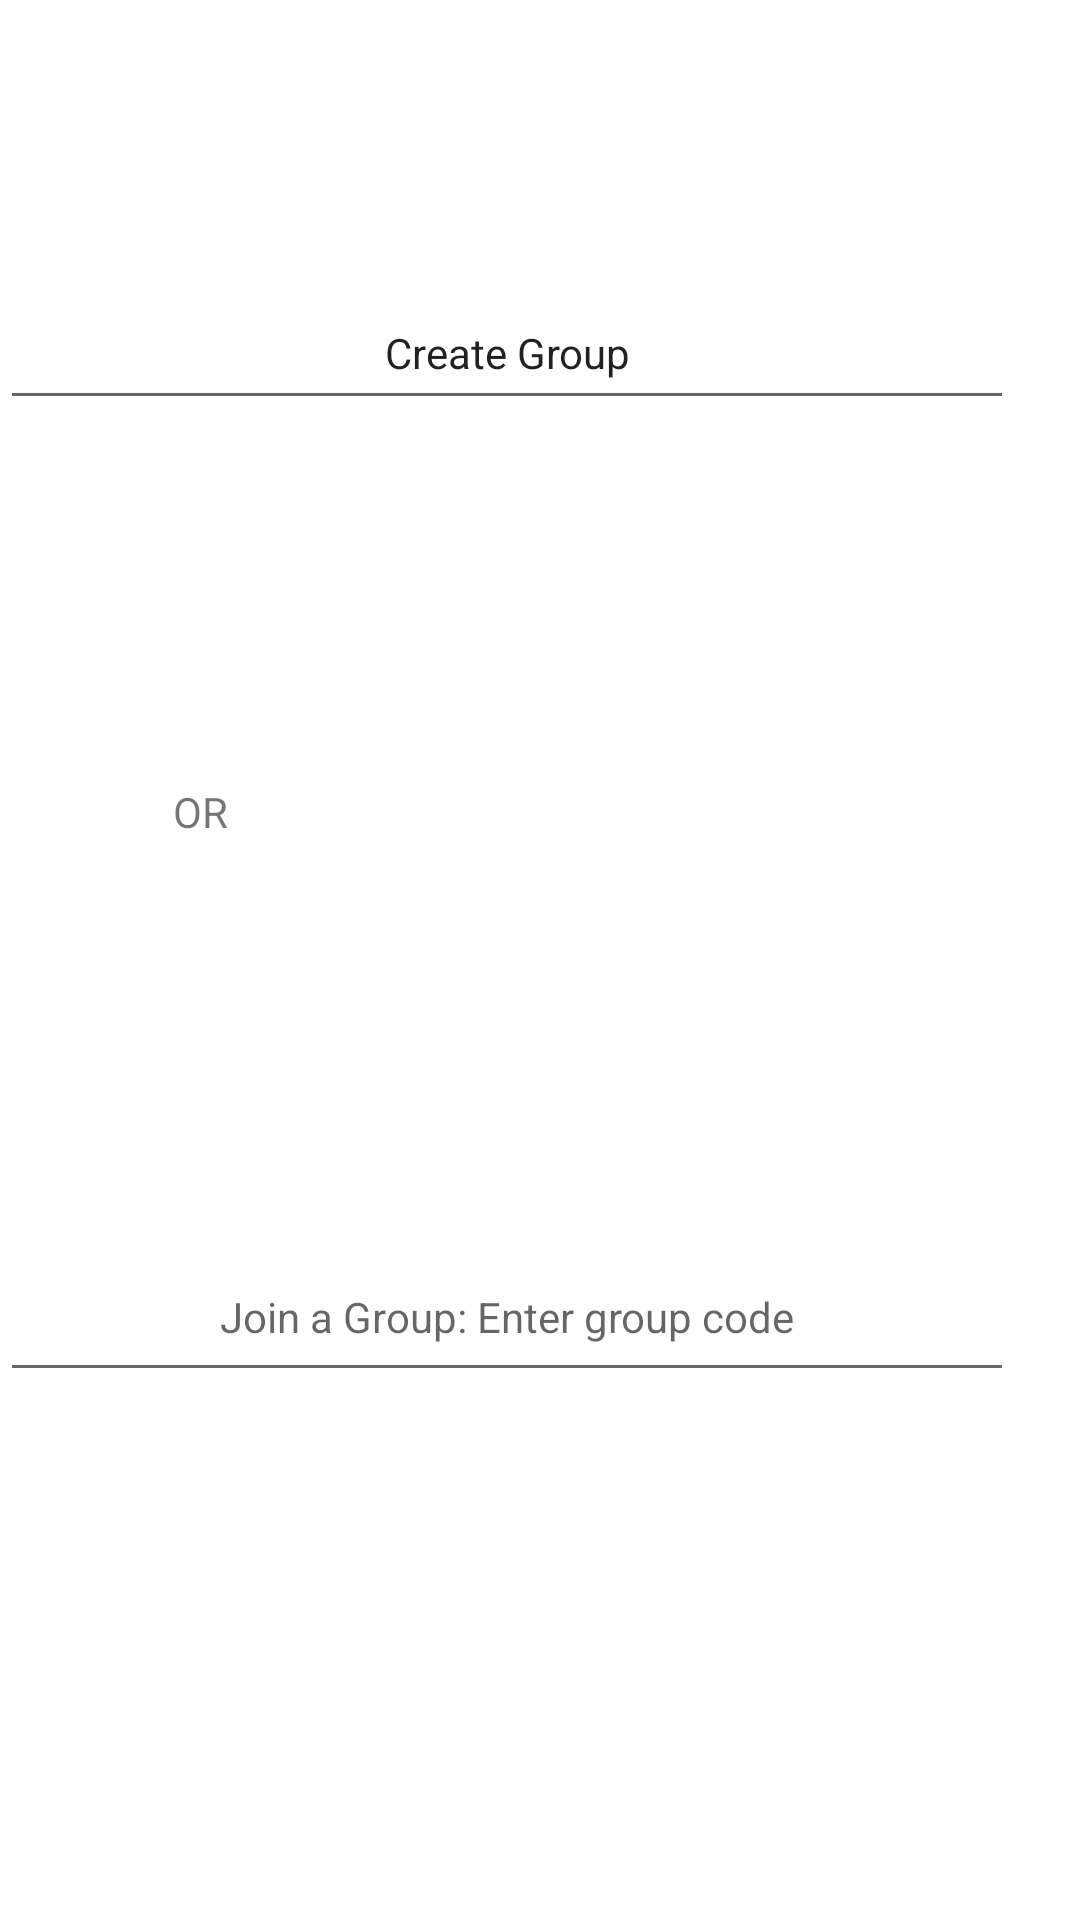

Produce the Android XML layout that renders to this screen, including the resource entries it uses.
<!-- AndroidManifest.xml: application theme Theme.BingeWatchers -->
<!-- res/layout/activity_create_join_group.xml -->
<?xml version="1.0" encoding="utf-8"?>
<androidx.constraintlayout.widget.ConstraintLayout xmlns:android="http://schemas.android.com/apk/res/android"
    xmlns:app="http://schemas.android.com/apk/res-auto"
    xmlns:tools="http://schemas.android.com/tools"
    android:layout_width="match_parent"
    android:layout_height="match_parent"
    tools:context=".CreateJoinGroup">

    <EditText
        android:id="@+id/button2"
        android:layout_width="338dp"
        android:layout_height="48dp"
        android:layout_marginBottom="500dp"
        android:gravity="center"
        android:hint="Create a Group: Enter group code"
        style="@style/Widget.MaterialComponents.TextInputLayout.OutlinedBox"
        android:text="Create Group"
        app:layout_constraintBottom_toBottomOf="parent"
        tools:layout_editor_absoluteX="32dp" />

    <TextView
        android:id="@+id/info"
        android:layout_width="222dp"
        android:layout_height="31dp"
        android:layout_marginBottom="348dp"
        android:text="OR"
        app:layout_constraintBottom_toBottomOf="parent"
        app:layout_constraintEnd_toEndOf="parent"
        app:layout_constraintHorizontal_bias="0.417"
        app:layout_constraintStart_toStartOf="parent" />

    <EditText
        android:id="@+id/button3"
        android:layout_width="338dp"
        style="@style/Widget.MaterialComponents.TextInputLayout.OutlinedBox"
        android:layout_height="53dp"
        android:layout_marginBottom="176dp"
        android:hint="Join a Group: Enter group code"
        android:gravity="center"
        app:layout_constraintBottom_toBottomOf="parent"
        tools:layout_editor_absoluteX="32dp" />



</androidx.constraintlayout.widget.ConstraintLayout>
<!-- resources referenced by this layout -->
<resources>
  <style name="Theme.BingeWatchers" parent="Theme.MaterialComponents.DayNight.DarkActionBar">
          
          <item name="colorPrimary">@color/purple_500</item>
          <item name="colorPrimaryVariant">@color/purple_700</item>
          <item name="colorOnPrimary">@color/white</item>
          
          <item name="colorSecondary">@color/teal_200</item>
          <item name="colorAccent">@color/white</item>
          <item name="colorSecondaryVariant">@color/teal_700</item>
          <item name="colorOnSecondary">@color/black</item>
  
          
          <item name="windowActionBar">true</item>
  
          
      </style>
  <color name="purple_500">#FF6200EE</color>
  <color name="purple_700">#FF3700B3</color>
  <color name="white">#FFFFFFFF</color>
  <color name="teal_200">#FF03DAC5</color>
  <color name="teal_700">#FF018786</color>
  <color name="black">#FF000000</color>
</resources>
